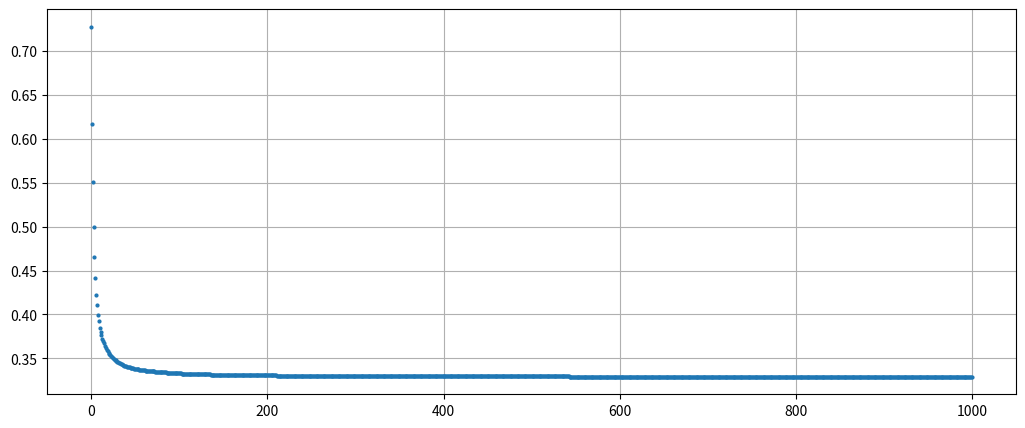
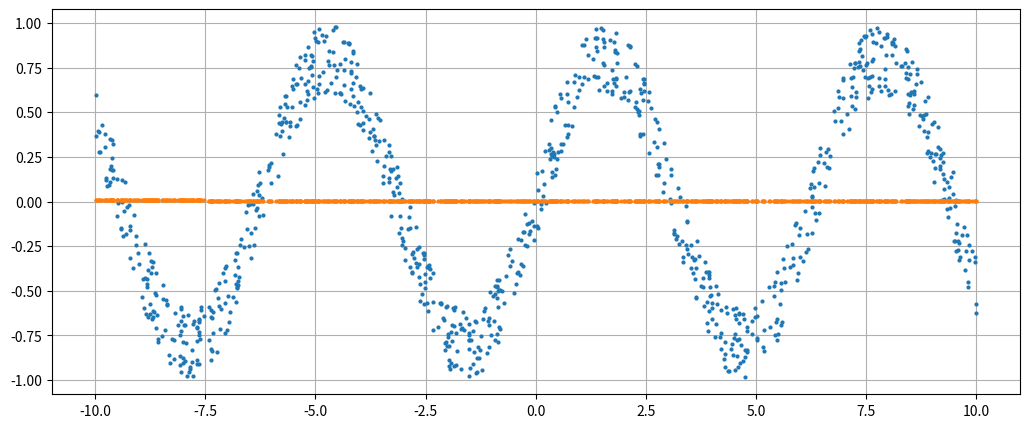

These charts were generated, in order, by the following Python code:

import numpy as np
import matplotlib
import matplotlib.pyplot as plt
import random

np.random.seed(0)

matplotlib.rcParams['figure.figsize'] = (12.5, 5.0)


def sig(x):
    return 1/(1 + np.exp(-x))


def dev_sig(x):
    return sig(x) * (1 - sig(x))


class FullyConnectedNN:

    def __init__(self):

        self.input_dim    = 1
        self.output_dim   = 1
        self.hidden_dim_1 = 25
        self.hidden_dim_2 = 25

        self.W1 = np.random.uniform(-1, 1, size=(self.hidden_dim_1, self.input_dim))
        self.W2 = np.random.uniform(-1, 1, size=(self.hidden_dim_2, self.hidden_dim_1))
        self.W3 = np.random.uniform(-1, 1, size=(self.output_dim  , self.hidden_dim_2))

        self.B1 = np.random.uniform(-1, 1, size=(self.hidden_dim_1, 1))
        self.B2 = np.random.uniform(-1, 1, size=(self.hidden_dim_2, 1))
        self.B3 = np.random.uniform(-1, 1, size=(self.output_dim  , 1))

        self.Y1 = self.S1 = np.zeros((self.hidden_dim_1, 1))
        self.Y2 = self.S2 = np.zeros((self.hidden_dim_2, 1))
        self.Y3 = self.S3 = np.zeros((self.output_dim  , 1))

        self.error = None
        self.error_derivative = None

        """
        print('W1 = \n{0}\n'.format(self.W1))
        print('S1 = \n{0}\n'.format(self.S1))
        print('W2 = \n{0}\n'.format(self.W2))
        print('S2 = \n{0}\n'.format(self.S2))
        print('W3 = \n{0}\n'.format(self.W3))
        print('S3 = \n{0}\n'.format(self.S3))
        # """

    def forward_pass(self, input_array):

        output_array = []

        for X in input_array:

            # (hidden_dim_1, input_dim) @ (1, input_dim).T --> (hidden_dim_1, 1)
            self.S1 = self.B1 + self.W1 * X
            self.Y1 = sig(self.S1)

            """
            print(f'W1 = \n{self.W1}\n')
            print(f'S1 = \n{self.S1}\n')
            print(f'Y1 = \n{self.Y1}\n')
            print('-'*32)
            # """

            # (hidden_dim_2, hidden_dim_1) @ (hidden_dim_1, 1) --> (hidden_dim_2, 1)
            self.S2 = self.B2 + self.W2.dot(self.Y1)
            self.Y2 = sig(self.S2)

            """
            print(f'W2 = \n{self.W2}\n')
            print(f'S2 = \n{self.S2}\n')
            print(f'Y2 = \n{self.Y2}\n')
            print('-' * 32)
            # """

            # (output_dim, hidden_dim_2) @ (hidden_dim_2, 1) --> (output_dim, 1)
            self.S3 = self.B3 + self.W3.dot(self.Y2)
            self.Y3 = sig(self.S3)

            """
            print(f'W3 = \n{self.W3}\n')
            print(f'S3 = \n{self.S3}\n')
            print(f'Y3 = \n{self.Y3}\n')
            print('-' * 32)
            # """

            output_array.append(self.Y3[0])

        return np.asarray(output_array)

    def backward_pass(self, input_array):

        delta_3 = self.error * dev_sig(self.S3)
        dW3 = delta_3 * self.Y2.T

        """
        print(f'delta_3 = \n{delta_3}\n')
        print(f'dW3 = \n{dW3}\n')
        # """

        delta_2 = (self.W3.T * delta_3) * dev_sig(self.S2)
        dW2 = delta_2 * self.Y1.T

        """
        print(f'delta_2 = \n{delta_2}\n')
        print(f'dW2 = \n{dW2}\n')
        # """

        delta_1 = (self.W2.T @ delta_2) * dev_sig(self.S1)
        dW1 = delta_1 * input_array[random.randint(0, 999)]

        """
        print(f'delta_1 = \n{delta_1}\n')
        print(f'dW1 = \n{dW1}\n')
        # """

        self.W1 -= 0.25 * dW1
        self.W2 -= 0.25 * dW2
        self.W3 -= 0.25 * dW3

    def calculate_loss(self, output_array, target_array):
        self.error = ((target_array - output_array) ** 2).mean()
        self.error_derivative = (output_array - target_array).mean()


if __name__ == '__main__':

    x_train = np.random.rand(1000) * 20.0 - 10.0
    y_train = 0.8 * np.sin(x_train) + np.random.uniform(-0.195, 0.195, size=(len(x_train)))

    neural_network = FullyConnectedNN()

    loss_array = []
    predictions = []
    for epoch_index in range(1000):
        predictions = neural_network.forward_pass(np.expand_dims(x_train, axis=1))
        neural_network.calculate_loss(predictions, np.expand_dims(y_train, axis=1))
        neural_network.backward_pass(np.expand_dims(x_train, axis=1))
        loss_array.append(neural_network.error)
        print(f'epoch index = {epoch_index}')

    fig, ax = plt.subplots()
    ax.plot(loss_array, 'o', markersize=2)
    ax.grid()
    plt.show()

    _, ax = plt.subplots()
    ax.plot(x_train, y_train, 'o', markersize=2)
    ax.plot(x_train, predictions, 'o', markersize=2)
    ax.grid()
    plt.show()







